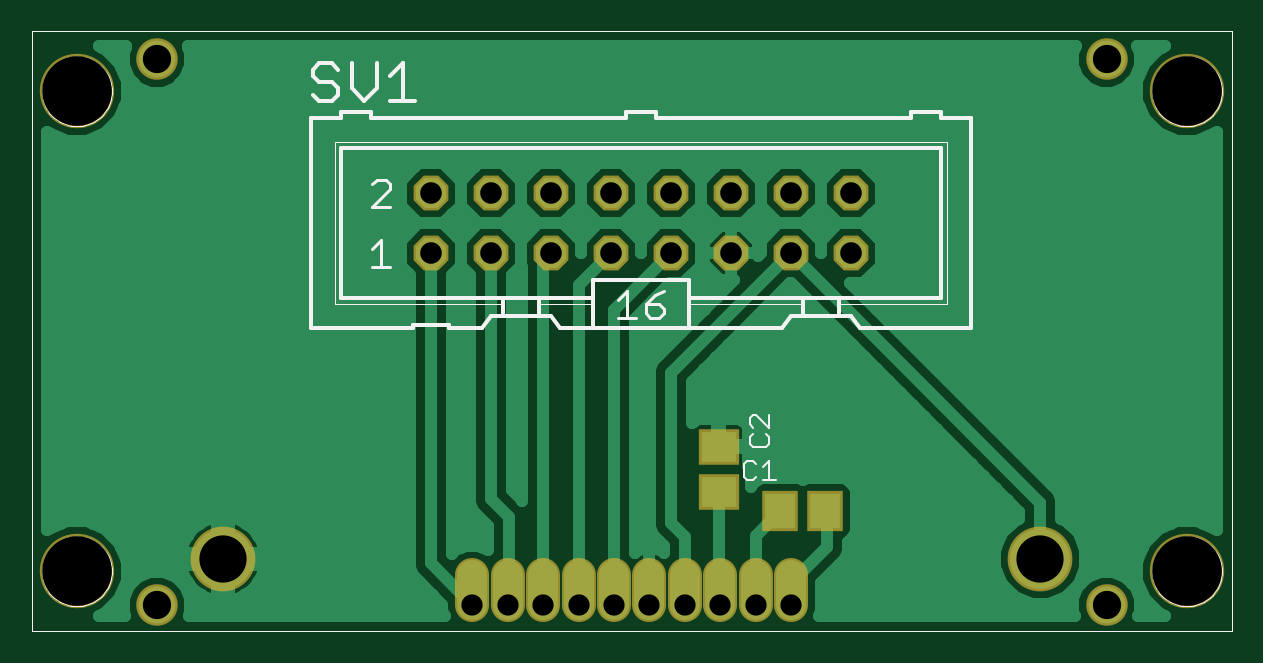
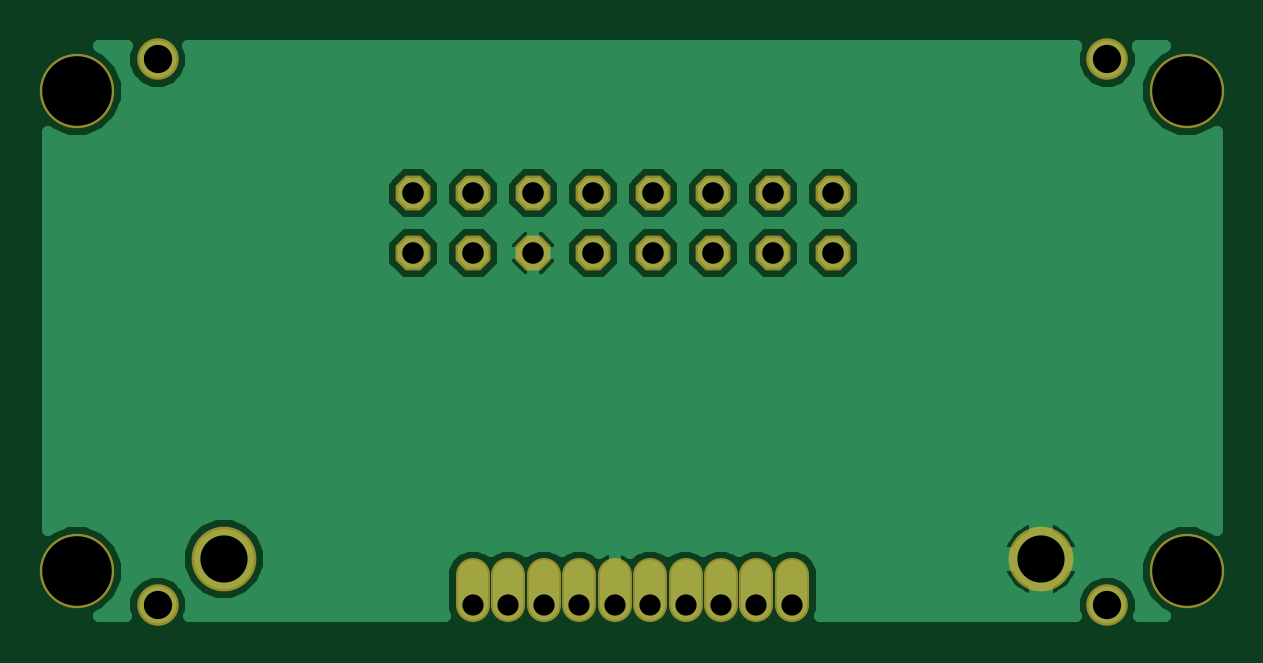
Circuit board: 6 layer files. Board 49.5 x 24.1 mm.
- top_copper: LCD_Display-1U.cmp (20215 bytes)
- drill: LCD_Display-1U.drd (511 bytes)
- top_silk: LCD_Display-1U.plc (9255 bytes)
- bottom_copper: LCD_Display-1U.sol (15369 bytes)
- top_mask: LCD_Display-1U.stc (1215 bytes)
- bottom_mask: LCD_Display-1U.sts (1081 bytes)

=== top_copper: LCD_Display-1U.cmp (20215 bytes, source omitted) ===
=== drill: LCD_Display-1U.drd ===
%
M48
M72
T01C0.0354
T02C0.0360
T03C0.0472
T04C0.0787
T05C0.1160
%
T01
X19972Y736
X20563Y736
X21153Y736
X21744Y736
X22335Y736
X22925Y736
X23516Y736
X24106Y736
X24697Y736
X25287Y736
T02
X25279Y6600
X24279Y6600
X23279Y6600
X22279Y6600
X21279Y6600
X20279Y6600
X19279Y6600
X19279Y7600
X20279Y7600
X21279Y7600
X22279Y7600
X23279Y7600
X24279Y7600
X25279Y7600
X26279Y7600
X26279Y6600
T03
X30543Y9831
X14716Y9831
X14716Y736
X30543Y736
T04
X29441Y1504
X15819Y1504
T05
X13383Y1300
X13383Y9300
X31883Y9300
X31883Y1300
M30

=== top_silk: LCD_Display-1U.plc (9255 bytes, source omitted) ===
=== bottom_copper: LCD_Display-1U.sol (15369 bytes, source omitted) ===
=== top_mask: LCD_Display-1U.stc ===
G75*
%MOIN*%
%OFA0B0*%
%FSLAX24Y24*%
%IPPOS*%
%LPD*%
%AMOC8*
5,1,8,0,0,1.08239X$1,22.5*
%
%ADD10C,0.1240*%
%ADD11C,0.0574*%
%ADD12C,0.1080*%
%ADD13C,0.0692*%
%ADD14OC8,0.0580*%
%ADD15R,0.0592X0.0671*%
%ADD16R,0.0671X0.0592*%
D10*
X013383Y001300D03*
X013383Y009300D03*
X031883Y009300D03*
X031883Y001300D03*
D11*
X025287Y001231D02*
X025287Y000736D01*
X024697Y000736D02*
X024697Y001231D01*
X024106Y001231D02*
X024106Y000736D01*
X023516Y000736D02*
X023516Y001231D01*
X022925Y001231D02*
X022925Y000736D01*
X022335Y000736D02*
X022335Y001231D01*
X021744Y001231D02*
X021744Y000736D01*
X021153Y000736D02*
X021153Y001231D01*
X020563Y001231D02*
X020563Y000736D01*
X019972Y000736D02*
X019972Y001231D01*
D12*
X015819Y001504D03*
X029441Y001504D03*
D13*
X030543Y000736D03*
X014716Y000736D03*
X014716Y009831D03*
X030543Y009831D03*
D14*
X026279Y007600D03*
X025279Y007600D03*
X024279Y007600D03*
X023279Y007600D03*
X022279Y007600D03*
X021279Y007600D03*
X020279Y007600D03*
X019279Y007600D03*
X019279Y006600D03*
X020279Y006600D03*
X021279Y006600D03*
X022279Y006600D03*
X023279Y006600D03*
X024279Y006600D03*
X025279Y006600D03*
X026279Y006600D03*
D15*
X025853Y002300D03*
X025105Y002300D03*
D16*
X024079Y002626D03*
X024079Y003374D03*
M02*

=== bottom_mask: LCD_Display-1U.sts ===
G75*
%MOIN*%
%OFA0B0*%
%FSLAX24Y24*%
%IPPOS*%
%LPD*%
%AMOC8*
5,1,8,0,0,1.08239X$1,22.5*
%
%ADD10C,0.1240*%
%ADD11C,0.0574*%
%ADD12C,0.1080*%
%ADD13C,0.0692*%
%ADD14OC8,0.0580*%
D10*
X013383Y001300D03*
X013383Y009300D03*
X031883Y009300D03*
X031883Y001300D03*
D11*
X025287Y001231D02*
X025287Y000736D01*
X024697Y000736D02*
X024697Y001231D01*
X024106Y001231D02*
X024106Y000736D01*
X023516Y000736D02*
X023516Y001231D01*
X022925Y001231D02*
X022925Y000736D01*
X022335Y000736D02*
X022335Y001231D01*
X021744Y001231D02*
X021744Y000736D01*
X021153Y000736D02*
X021153Y001231D01*
X020563Y001231D02*
X020563Y000736D01*
X019972Y000736D02*
X019972Y001231D01*
D12*
X015819Y001504D03*
X029441Y001504D03*
D13*
X030543Y000736D03*
X014716Y000736D03*
X014716Y009831D03*
X030543Y009831D03*
D14*
X026279Y007600D03*
X025279Y007600D03*
X024279Y007600D03*
X023279Y007600D03*
X022279Y007600D03*
X021279Y007600D03*
X020279Y007600D03*
X019279Y007600D03*
X019279Y006600D03*
X020279Y006600D03*
X021279Y006600D03*
X022279Y006600D03*
X023279Y006600D03*
X024279Y006600D03*
X025279Y006600D03*
X026279Y006600D03*
M02*

